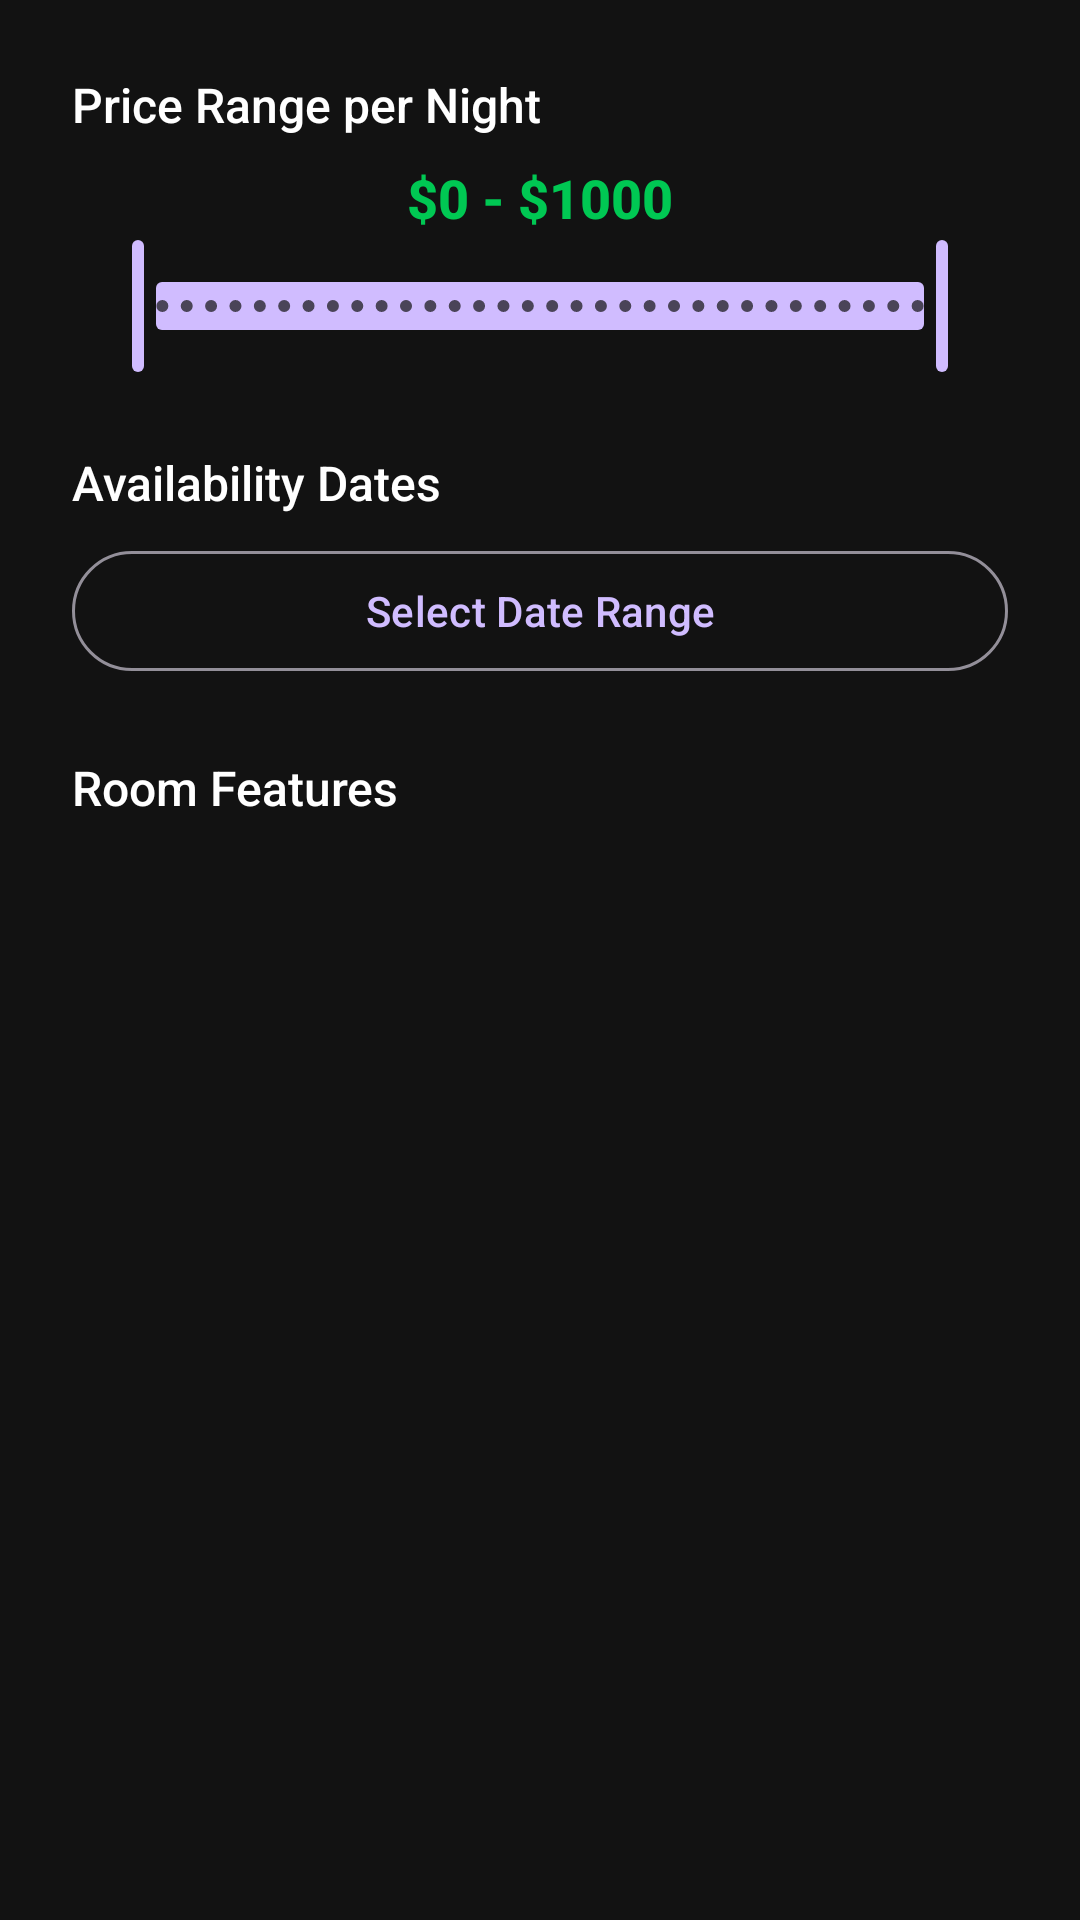

Produce the Android XML layout that renders to this screen, including the resource entries it uses.
<!-- AndroidManifest.xml: application theme Theme.EcoStayRetreat -->
<!-- res/layout/dialog_room_filters.xml -->
<?xml version="1.0" encoding="utf-8"?>
<ScrollView xmlns:android="http://schemas.android.com/apk/res/android"
    xmlns:app="http://schemas.android.com/apk/res-auto"
    android:layout_width="match_parent"
    android:layout_height="wrap_content"
    android:padding="24dp"
    android:background="@color/colorSurface">

    <LinearLayout
        android:layout_width="match_parent"
        android:layout_height="wrap_content"
        android:orientation="vertical">

        <TextView
            android:layout_width="wrap_content"
            android:layout_height="wrap_content"
            android:text="Price Range per Night"
            android:textColor="@color/colorOnSurface"
            android:textSize="16sp" />

        <TextView
            android:id="@+id/tvPriceRangeLabel"
            android:layout_width="wrap_content"
            android:layout_height="wrap_content"
            android:layout_gravity="center_horizontal"
            android:layout_marginTop="8dp"
            android:textColor="@color/colorPrimary"
            android:textSize="18sp"
            android:textStyle="bold"
            android:text="$0 - $1000"/>

        <com.google.android.material.slider.RangeSlider
            android:id="@+id/rangeSliderPrice"
            android:layout_width="match_parent"
            android:layout_height="wrap_content"
            android:valueFrom="0.0"
            android:valueTo="1000.0"
            android:stepSize="10.0"
            app:values="@array/initial_price_range" />

        <TextView
            android:layout_width="wrap_content"
            android:layout_height="wrap_content"
            android:layout_marginTop="24dp"
            android:text="Availability Dates"
            android:textColor="@color/colorOnSurface"
            android:textSize="16sp" />

        <com.google.android.material.button.MaterialButton
            android:id="@+id/btnSelectDates"
            style="@style/Widget.Material3.Button.OutlinedButton"
            android:layout_width="match_parent"
            android:layout_height="wrap_content"
            android:layout_marginTop="8dp"
            android:text="Select Date Range" />

        <TextView
            android:id="@+id/tvSelectedDatesLabel"
            android:layout_width="wrap_content"
            android:layout_height="wrap_content"
            android:layout_gravity="center_horizontal"
            android:layout_marginTop="4dp"
            android:textColor="@color/colorPrimary"
            android:visibility="gone"
            android:text="2025-12-20 to 2025-12-23"/>

        <TextView
            android:layout_width="wrap_content"
            android:layout_height="wrap_content"
            android:layout_marginTop="24dp"
            android:text="Room Features"
            android:textColor="@color/colorOnSurface"
            android:textSize="16sp" />

        <com.google.android.material.chip.ChipGroup
            android:id="@+id/chipGroupFeaturesFilter"
            android:layout_width="match_parent"
            android:layout_height="wrap_content"
            android:layout_marginTop="8dp"
            app:chipSpacing="8dp" />

    </LinearLayout>
</ScrollView>
<!-- resources referenced by this layout -->
<resources>
  <array name="initial_price_range">
          <item>0</item>
          <item>1000</item>
      </array>
  <color name="colorOnSurface">#FFFFFF</color>
  <color name="colorPrimary">#00C853</color>
  <color name="colorSurface">#121212</color>
  <style name="Theme.EcoStayRetreat" parent="Theme.Material3.Dark">
          <item name="android:colorBackground">@color/colorBackground</item>
          <item name="colorSurface">@color/colorSurface</item>
          <item name="colorOnSurface">@color/colorOnSurface</item>
          <item name="android:statusBarColor">@color/colorBackground</item>
          <item name="android:fontFamily">sans-serif-medium</item>
  
          <item name="textInputStyle">@style/Widget.App.TextInputLayout</item>
          <item name="materialCardViewStyle">@style/Widget.App.CardView</item>
          <item name="materialButtonStyle">@style/Widget.App.Button</item>
  
      </style>
  <color name="colorBackground">#000000</color>
  <style name="Widget.App.TextInputLayout" parent="Widget.Material3.TextInputLayout.OutlinedBox">
          <item name="boxStrokeColor">@color/colorPrimary</item>
          <item name="hintTextColor">@color/colorPrimary</item>
          <item name="android:textColorHint">@color/colorOnSurface</item>
          <item name="boxCornerRadiusTopStart">16dp</item>
          <item name="boxCornerRadiusTopEnd">16dp</item>
          <item name="boxCornerRadiusBottomStart">16dp</item>
          <item name="boxCornerRadiusBottomEnd">16dp</item>
      </style>
  <style name="Widget.App.CardView" parent="Widget.Material3.CardView.Elevated">
          <item name="cardBackgroundColor">@color/colorSurface</item>
          <item name="cardCornerRadius">16dp</item>
          <item name="cardElevation">4dp</item>
      </style>
  <style name="Widget.App.Button" parent="Widget.Material3.Button">
          <item name="android:background">@drawable/bg_button_green</item>
          <item name="backgroundTint">@color/colorPrimary</item>
          <item name="android:textColor">@color/colorOnPrimary</item>
          <item name="cornerRadius">16dp</item>
      </style>
  <color name="colorOnPrimary">#FFFFFF</color>
</resources>
